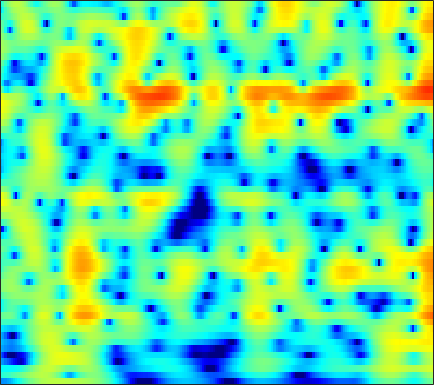

Values plotted in this chart, from the file beside it:
-10.866, -10.809, -10.515, -9.9438, -9.3498, -8.3917, -7.3193, -6.4868, -5.3885, -4.3359, -3.3461, -2.6549, -1.8013, -1.0253, -0.49828, 0.13524, 0.688, 1.0534, 1.4754, 1.8247, 2.104, 2.2717, 2.4444, 2.5634
-4.172, -3.957, -3.65, -3.314, -3.037, -2.634, -2.198, -1.85, -1.363, -0.8563, -0.3419, 0.04181, 0.5389, 1.008, 1.334, 1.723, 2.047, 2.24, 2.418, 2.496, 2.459, 2.348, 2.073, 1.636
-5.536, -5.551, -5.596, -5.643, -5.661, -5.637, -5.518, -5.344, -4.977, -4.441, -3.753, -3.162, -2.311, -1.427, -0.7688, 0.07448, 0.8486, 1.37, 1.973, 2.454, 2.807, 2.98, 3.083, 3.034
-10.11, -10.84, -11.94, -13.13, -14.06, -15.32, -16.65, -17.75, -19.34, -20.31, -18.69, -16.09, -12.49, -9.349, -7.323, -5.001, -3.046, -1.784, -0.3402, 0.8637, 1.855, 2.471, 3.139, 3.645
-13.14, -14.99, -18.28, -23.22, -28.59, -28.89, -23.52, -21.13, -19.18, -17.89, -16.58, -15.23, -12.87, -10.22, -8.286, -5.927, -3.854, -2.485, -0.8947, 0.4488, 1.568, 2.275, 3.051, 3.656
-9.425, -10.04, -10.79, -11.34, -11.57, -11.59, -11.26, -10.82, -10.04, -9.096, -8.029, -7.158, -5.926, -4.615, -3.624, -2.334, -1.105, -0.2408, 0.8116, 1.73, 2.497, 2.968, 3.452, 3.771
-8.454, -9.09, -9.93, -10.63, -10.96, -11.02, -10.55, -9.867, -8.682, -7.324, -5.915, -4.858, -3.501, -2.222, -1.329, -0.2311, 0.7661, 1.442, 2.233, 2.887, 3.39, 3.66, 3.869, 3.897
-9.196, -10.35, -12.44, -15.63, -19.57, -33.42, -22.14, -16.36, -11.83, -8.748, -6.392, -4.921, -3.242, -1.81, -0.8793, 0.209, 1.149, 1.756, 2.432, 2.957, 3.337, 3.525, 3.646, 3.62
-6.649, -6.995, -7.562, -8.141, -8.45, -8.578, -8.248, -7.709, -6.724, -5.584, -4.396, -3.518, -2.403, -1.357, -0.6273, 0.2712, 1.058, 1.554, 2.084, 2.464, 2.7, 2.788, 2.799, 2.704
-2.95, -2.93, -2.985, -3.075, -3.148, -3.258, -3.366, -3.428, -3.459, -3.377, -3.089, -2.708, -1.973, -1.041, -0.2824, 0.7248, 1.617, 2.16, 2.699, 2.998, 3.032, 2.875, 2.415, 1.674
-1.412, -1.07, -0.7225, -0.5569, -0.592, -0.9084, -1.574, -2.362, -3.925, -6.29, -9.566, -11.35, -8.819, -4.709, -2.268, 0.1879, 1.92, 2.849, 3.72, 4.19, 4.238, 3.981, 3.216, 1.895
-5.49, -4.292, -3.065, -2.292, -2.002, -1.925, -2.195, -2.626, -3.486, -4.597, -5.603, -5.842, -5.104, -3.51, -2.183, -0.5716, 0.7076, 1.468, 2.215, 2.646, 2.786, 2.723, 2.448, 2.011
-5.619, -4.431, -3.179, -2.303, -1.833, -1.393, -1.15, -1.07, -1.042, -1.044, -0.9902, -0.8823, -0.6147, -0.2126, 0.1381, 0.6291, 1.098, 1.425, 1.736, 1.861, 1.844, 1.749, 1.501, 1.128
-2.178, -1.546, -0.8664, -0.3457, -0.01513, 0.3138, 0.4974, 0.5675, 0.5906, 0.5865, 0.5834, 0.5991, 0.6739, 0.8318, 0.9922, 1.251, 1.514, 1.686, 1.82, 1.85, 1.725, 1.49, 0.9659, 0.1559
0.1279, 0.4909, 0.8684, 1.171, 1.322, 1.351, 1.212, 1.003, 0.5848, 0.04469, -0.5479, -0.9505, -1.295, -1.297, -1.044, -0.4584, 0.246, 0.706, 1.213, 1.597, 1.735, 1.646, 1.285, 0.6478
0.01437, 0.402, 0.8599, 1.176, 1.239, 1.116, 0.7339, 0.2295, -0.7937, -2.359, -4.674, -7.128, -11.66, -13.22, -9.743, -5.656, -2.932, -1.489, -0.07992, 0.7849, 1.263, 1.455, 1.529, 1.435
-1.884, -1.048, -0.1377, 0.4174, 0.6436, 0.7672, 0.6208, 0.31, -0.36, -1.361, -2.69, -3.824, -5.066, -5.279, -4.561, -3.049, -1.604, -0.7132, 0.1983, 0.6269, 0.7308, 0.6743, 0.4309, 0.0992
-3.46, -2.261, -1.123, -0.4471, -0.05853, 0.3253, 0.5234, 0.6044, 0.6645, 0.6876, 0.6771, 0.6913, 0.776, 0.9421, 1.122, 1.384, 1.617, 1.691, 1.551, 1.135, 0.427, -0.4323, -2.111, -4.527
-3.295, -2.798, -2.538, -2.462, -2.473, -2.587, -2.504, -2.172, -1.459, -0.5497, 0.3803, 1.02, 1.721, 2.259, 2.544, 2.746, 2.753, 2.609, 2.152, 1.519, 0.5512, -0.4085, -1.911, -3.674
-2.178, -2.496, -3.344, -4.701, -6.476, -10.23, -15.02, -13.28, -7.595, -3.729, -1.108, 0.3241, 1.703, 2.625, 3.065, 3.361, 3.317, 3.11, 2.638, 1.848, 0.8056, -0.02194, -1.187, -2.228
-0.8776, -1.254, -1.88, -2.906, -3.774, -4.874, -5.466, -4.963, -3.322, -1.329, 0.4546, 1.534, 2.646, 3.397, 3.723, 3.879, 3.699, 3.347, 2.619, 1.474, 0.01197, -1.417, -3.91, -7.258
-2.025, -2.134, -2.182, -2.097, -1.857, -1.523, -1.018, -0.5181, 0.2497, 1.063, 1.848, 2.353, 2.888, 3.212, 3.299, 3.19, 2.849, 2.4, 1.531, 0.4691, -0.946, -2.236, -4.141, -6.272
-6.858, -6.722, -5.658, -4.015, -2.847, -1.489, -0.2659, 0.5022, 1.383, 2.106, 2.66, 2.973, 3.232, 3.291, 3.212, 2.92, 2.437, 1.944, 1.113, 0.1299, -1.037, -1.904, -3.063, -4.065
-18.42, -16.08, -9.192, -5.004, -2.961, -0.8746, 0.6648, 1.552, 2.464, 3.125, 3.559, 3.75, 3.828, 3.72, 3.513, 3.082, 2.438, 1.846, 0.8937, -0.326, -1.641, -2.817, -4.545, -6.326
-2.917, -2.706, -1.956, -0.8296, -0.02461, 1.056, 1.933, 2.474, 3.034, 3.399, 3.586, 3.603, 3.473, 3.178, 2.84, 2.256, 1.486, 0.8059, -0.2722, -1.538, -3.069, -4.503, -6.765, -9.91
0.9471, 1.126, 1.457, 1.758, 2.019, 2.364, 2.629, 2.797, 2.938, 2.965, 2.86, 2.685, 2.32, 1.786, 1.286, 0.5042, -0.3473, -1.067, -2.011, -3.001, -4.151, -4.976, -6.298, -7.618
3.179, 3.266, 3.273, 3.175, 3.106, 2.929, 2.806, 2.721, 2.614, 2.492, 2.27, 2.003, 1.439, 0.6076, -0.1975, -1.503, -2.888, -3.831, -4.714, -5.139, -5.152, -5.252, -5.559, -6.122
5.255, 5.057, 4.51, 3.778, 3.032, 2.012, 1.181, 0.865, 0.9684, 1.412, 1.821, 1.92, 1.638, 0.7667, -0.384, -2.829, -6.968, -12.25, -18.45, -9.834, -5.765, -4.307, -3.257, -3.236
4.61, 4.145, 3.14, 1.541, -0.2774, -3.842, -10.86, -17.44, -7.804, -2.904, -0.3056, 0.8064, 1.534, 1.538, 1.131, 0.1463, -1.182, -2.06, -2.576, -2.047, -1.016, -0.3816, 0.2212, 0.3704
0.7107, 0.4534, -0.09376, -1.028, -1.839, -3.213, -4.264, -4.516, -3.785, -2.398, -1.037, -0.2065, 0.6018, 1.069, 1.235, 1.29, 1.199, 1.144, 1.07, 1.141, 1.157, 1.224, 1.181, 1.066
-3.014, -2.74, -2.513, -2.332, -2.293, -2.204, -2.061, -1.856, -1.441, -0.8973, -0.2885, 0.1643, 0.7137, 1.173, 1.453, 1.722, 1.915, 1.991, 2.063, 2.043, 1.958, 1.834, 1.574, 1.196
-6.753, -5.793, -4.744, -3.855, -3.345, -2.695, -2.166, -1.766, -1.249, -0.7204, -0.1749, 0.2382, 0.7703, 1.274, 1.616, 2.011, 2.327, 2.495, 2.633, 2.631, 2.544, 2.358, 2.017, 1.492
-9.404, -7.892, -6.332, -5.176, -4.496, -3.753, -3.177, -2.782, -2.291, -1.764, -1.17, -0.6768, 0.024, 0.7473, 1.261, 1.901, 2.426, 2.744, 3.02, 3.142, 3.099, 2.945, 2.595, 2.055
-8.605, -7.639, -6.504, -5.756, -5.265, -4.973, -4.822, -4.864, -4.895, -4.725, -4.145, -3.401, -2.117, -0.7449, 0.2388, 1.398, 2.326, 2.876, 3.394, 3.699, 3.731, 3.647, 3.308, 2.795
-7.592, -6.992, -6.289, -5.794, -5.654, -5.854, -6.63, -7.707, -10.09, -13.72, -14.19, -10.51, -5.986, -2.736, -0.8651, 1.022, 2.423, 3.184, 3.905, 4.285, 4.386, 4.268, 3.9, 3.286
-9.188, -7.956, -6.675, -5.701, -5.422, -5.296, -5.79, -6.458, -7.787, -9.072, -8.768, -7.108, -4.263, -1.689, -0.08947, 1.652, 2.949, 3.676, 4.312, 4.593, 4.593, 4.348, 3.796, 2.917
-10.89, -8.492, -6.418, -5.112, -4.476, -4.014, -3.757, -3.699, -3.56, -3.239, -2.599, -1.904, -0.7611, 0.4916, 1.405, 2.495, 3.382, 3.88, 4.292, 4.426, 4.207, 3.864, 3.045, 1.873
-5.116, -4.481, -3.756, -3.387, -3.17, -3.218, -3.303, -3.364, -3.274, -2.865, -2.123, -1.383, -0.2916, 0.8367, 1.629, 2.552, 3.29, 3.678, 4.003, 4.064, 3.802, 3.42, 2.598, 1.409
-0.3349, -0.5053, -0.8517, -1.457, -2.173, -3.369, -5.086, -6.477, -7.977, -7.683, -5.683, -3.931, -1.825, -0.1147, 0.9222, 2.041, 2.839, 3.285, 3.634, 3.705, 3.589, 3.266, 2.685, 1.803
2.669, 2.239, 1.455, 0.4297, -0.718, -2.581, -5.29, -8.238, -13.33, -12.97, -7.971, -5.258, -2.677, -0.88, 0.1368, 1.16, 1.867, 2.285, 2.618, 2.747, 2.779, 2.608, 2.284, 1.746
4.206, 3.797, 3.09, 2.198, 1.475, 0.2597, -0.9306, -1.787, -2.618, -2.908, -2.674, -2.289, -1.704, -1.22, -0.892, -0.6072, -0.3271, -0.1676, 0.09067, 0.365, 0.5079, 0.6514, 0.5715, 0.3826
5.009, 4.662, 4.128, 3.471, 2.982, 2.292, 1.542, 1.066, 0.4268, -0.133, -0.6511, -1.035, -1.609, -2.287, -2.924, -3.779, -4.466, -4.746, -4.429, -3.572, -2.727, -2.09, -1.564, -1.391
5.43, 5.042, 4.492, 4.003, 3.55, 3.103, 2.614, 2.198, 1.643, 0.9859, 0.2134, -0.501, -1.697, -3.263, -4.891, -7.883, -13, -19.01, -14.6, -8.454, -5.039, -3.613, -2.252, -1.803
4.616, 3.873, 2.999, 2.439, 2.264, 2.08, 2.08, 1.959, 1.694, 1.239, 0.5674, -0.08417, -1.089, -2.321, -3.372, -4.807, -6.219, -6.662, -5.815, -3.997, -1.957, -0.893, 0.1818, 0.6297
-0.5113, -3.014, -6.219, -7.035, -5.352, -3.489, -2.259, -1.668, -1.505, -1.773, -2.449, -3.098, -4.074, -4.853, -5.092, -4.986, -4.401, -3.514, -2.309, -1.058, 0.3382, 1.27, 2.181, 2.857
-4.521, -7.328, -11.3, -12.16, -10.31, -8.232, -7.118, -6.631, -6.567, -7.122, -8.297, -9.699, -12.64, -16.94, -18.41, -14.2, -9.713, -7.329, -4.745, -2.662, -0.9878, 0.1978, 1.45, 2.489
-3.49, -4.79, -6.39, -7.723, -8.579, -9.143, -9.482, -9.754, -9.895, -10.21, -10.86, -11.72, -13.25, -14.85, -14.94, -13.11, -10.39, -8.377, -6.075, -4.064, -2.37, -1.145, 0.3537, 1.671
-2.476, -3.72, -5.704, -7.941, -9.899, -12.86, -14.74, -14.67, -13.23, -11.69, -10.7, -10.24, -9.909, -9.633, -9.426, -8.97, -8.215, -7.599, -6.56, -5.219, -3.696, -2.531, -0.7967, 0.8596
-0.745, -1.891, -3.864, -6.509, -8.878, -13.39, -18.11, -17.02, -12.8, -10.05, -8.408, -7.625, -7.064, -6.858, -7.001, -7.447, -8.194, -9.07, -10.09, -9.767, -7.554, -5.522, -2.64, -0.1929
1.194, 0.4222, -0.7692, -2.108, -3.177, -4.369, -5.122, -5.335, -5.183, -4.73, -4.298, -4.081, -4.023, -4.309, -4.756, -5.79, -7.574, -9.671, -14.19, -17.24, -11.06, -7.261, -3.483, -0.7547
1.924, 1.416, 0.7186, 0.0582, -0.4247, -0.9675, -1.32, -1.44, -1.534, -1.534, -1.514, -1.546, -1.679, -1.989, -2.313, -2.919, -3.652, -4.21, -4.7, -4.606, -3.814, -2.987, -1.646, -0.3024
1.71, 1.23, 0.6009, 0.05547, -0.1919, -0.3983, -0.4442, -0.3734, -0.1767, 0.01085, 0.1582, 0.2159, 0.1966, 0.07413, -0.1035, -0.4195, -0.7619, -0.9846, -1.201, -1.319, -1.177, -0.9296, -0.5525, -0.1148
0.9918, 0.1329, -1.052, -2.023, -2.389, -2.157, -1.384, -0.6857, 0.2752, 1.081, 1.661, 1.95, 2.132, 2.109, 1.95, 1.604, 1.125, 0.7216, 0.1489, -0.3491, -0.7132, -0.7597, -0.6671, -0.4653
0.00481, -1.645, -4.813, -9.963, -14.84, -9.611, -4.252, -1.718, 0.6135, 2.184, 3.196, 3.661, 3.952, 3.884, 3.634, 3.023, 2.08, 1.121, -0.4292, -2.12, -3.627, -4.204, -3.611, -2.325
-1.098, -1.971, -3.37, -4.797, -5.192, -4.086, -1.93, -0.3261, 1.396, 2.652, 3.483, 3.843, 4.005, 3.814, 3.455, 2.632, 1.377, 0.05674, -2.385, -6.285, -13.61, -21.7, -10.42, -5.305
-3.681, -3.132, -2.455, -1.776, -1.294, -0.5021, 0.388, 1.064, 1.819, 2.389, 2.722, 2.81, 2.706, 2.38, 1.975, 1.252, 0.3258, -0.4502, -1.647, -2.821, -3.745, -4.041, -3.574, -2.583
-6.872, -4.715, -2.638, -1.092, -0.1958, 0.7394, 1.436, 1.813, 2.158, 2.278, 2.164, 1.936, 1.458, 0.8303, 0.2941, -0.3825, -0.9401, -1.232, -1.44, -1.456, -1.277, -1.07, -0.7024, -0.2801
-4.488, -2.872, -1.061, 0.3137, 1.15, 1.928, 2.404, 2.565, 2.566, 2.275, 1.69, 1.04, -0.1075, -1.581, -2.804, -4.338, -5.121, -4.966, -3.897, -2.578, -1.307, -0.4481, 0.4077, 1.009
